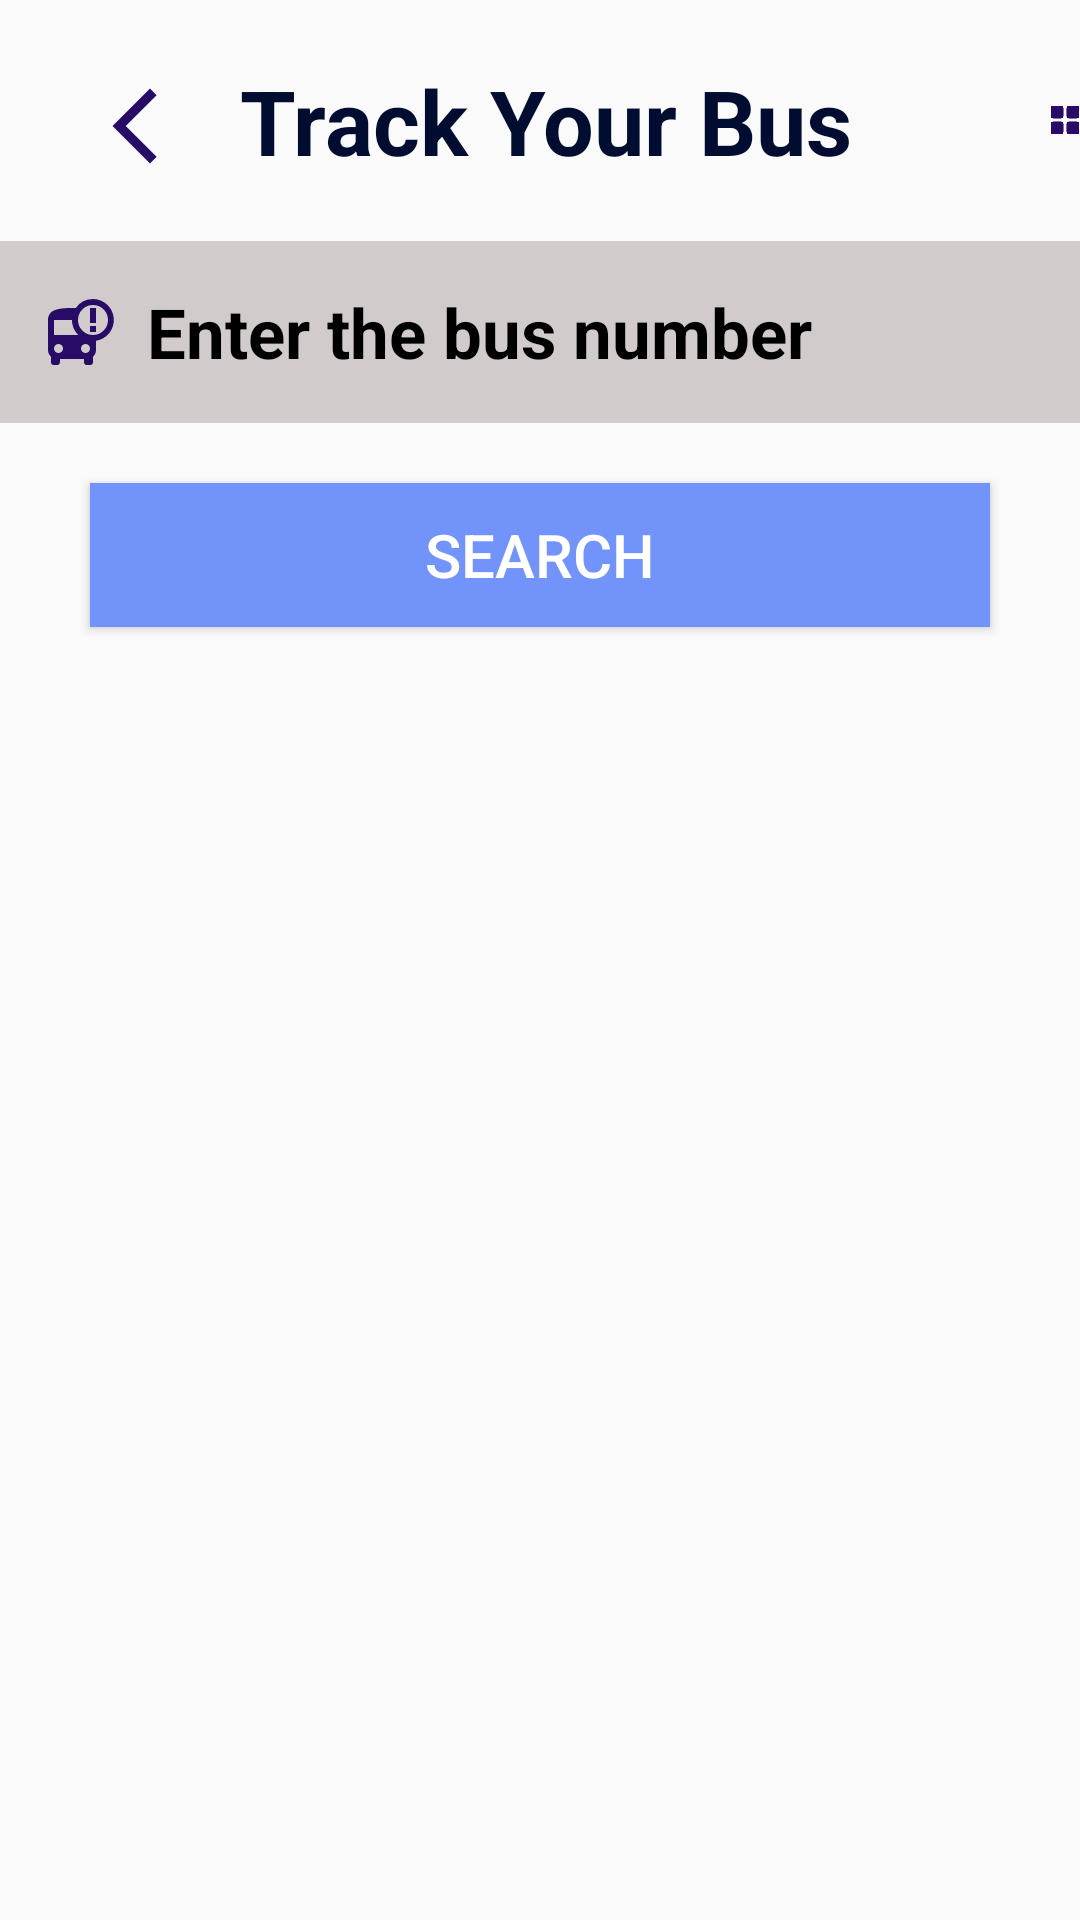

This screen was rendered from an Android layout file. Write that file and the resources it references.
<!-- AndroidManifest.xml: application theme Theme.Sihproject -->
<!-- res/layout/activity_tracking.xml -->
<?xml version="1.0" encoding="utf-8"?>
<RelativeLayout xmlns:android="http://schemas.android.com/apk/res/android"
    xmlns:app="http://schemas.android.com/apk/res-auto"
    xmlns:tools="http://schemas.android.com/tools"
    android:layout_width="match_parent"
    android:layout_height="match_parent"
    tools:context=".tracking"
    android:orientation="vertical">


    <ImageView
    android:id="@+id/menu"
    android:layout_width="30dp"
    android:layout_height="30dp"
    android:layout_marginTop="25dp"
    android:layout_marginLeft="350dp"
    android:src="@drawable/menu"/>

    <ImageView
        android:id="@+id/back"
        android:layout_width="40dp"
        android:layout_height="30dp"
        android:layout_marginTop="27dp"
        android:layout_marginLeft="25dp"
        android:src="@drawable/baseline_arrow_back_ios_new_24"/>
    <TextView
        android:layout_width="match_parent"
        android:layout_height="wrap_content"
        android:text="Track Your Bus"
        android:id="@+id/maintitle"
        android:textSize="30sp"
        android:textStyle="bold"
        android:textColor="#010D30"
        android:layout_marginTop="20dp"
        android:layout_marginLeft="80dp"/>

    <EditText
        android:id="@+id/tool"
        android:layout_width="match_parent"
        android:layout_height="wrap_content"
        android:layout_below="@id/maintitle"
        android:layout_marginTop="20dp"
        android:background="@drawable/box"
        android:backgroundTint="#D1CBCB"
        android:drawableLeft="@drawable/baseline_bus_alert_24"
        android:drawablePadding="10dp"
        android:hint="Enter the bus number "
        android:padding="15dp"
        android:textColorHint="@color/black"
        android:textSize="23dp"
        android:textStyle="bold"/>

    <Button
        android:id="@+id/searchbutton"
        android:layout_width="match_parent"
        android:layout_height="wrap_content"
        android:layout_below="@id/tool"
        android:layout_marginLeft="30dp"
        android:layout_marginTop="20dp"
        android:layout_marginRight="30dp"
        android:background="#7193FA"
        android:text="Search"
        android:textColor="@color/white"
        android:textSize="20sp"
        app:cornerRadius="10dp"
        tools:ignore="TextContrastCheck" />

</RelativeLayout>
<!-- resources referenced by this layout -->
<resources>
  <color name="black">#FF000000</color>
  <color name="white">#FFFFFFFF</color>
  <!-- drawable baseline_arrow_back_ios_new_24 (drawable) -->
  <vector android:height="30dp" android:tint="#270B67"
      android:viewportHeight="24" android:viewportWidth="24"
      android:width="30dp" xmlns:android="http://schemas.android.com/apk/res/android">
      <path android:fillColor="@android:color/white" android:pathData="M17.77,3.77l-1.77,-1.77l-10,10l10,10l1.77,-1.77l-8.23,-8.23z"/>
  </vector>
  <!-- drawable baseline_bus_alert_24 (drawable) -->
  <vector android:height="24dp" android:tint="#270B67"
      android:viewportHeight="24" android:viewportWidth="24"
      android:width="24dp" xmlns:android="http://schemas.android.com/apk/res/android">
      <path android:fillColor="@android:color/white" android:pathData="M16,1a7,7 0,0 0,-5.78 3.05l0.02,-0.03C9.84,4 9.42,4 9,4c-4.42,0 -8,0.5 -8,4v10c0,0.88 0.39,1.67 1,2.22L2,22a1,1 0,0 0,1 1h1a1,1 0,0 0,1 -1v-1h8v1a1,1 0,0 0,1 1h1a1,1 0,0 0,1 -1v-1.78c0.61,-0.55 1,-1.34 1,-2.22v-3.08A7,7 0,0 0,16 1zM4.5,19a1.5,1.5 0,1 1,0 -3,1.5 1.5,0 0,1 0,3zM3,13L3,8h6c0,1.96 0.81,3.73 2.11,5L3,13zM13.5,19a1.5,1.5 0,1 1,0 -3,1.5 1.5,0 0,1 0,3zM16,13a5,5 0,1 1,0 -10,5 5,0 0,1 0,10zM15,4h2v5h-2zM15,10h2v2h-2z"/>
  </vector>
  <!-- drawable box (drawable) -->
  <?xml version="1.0" encoding="utf-8"?>
  <shape xmlns:android="http://schemas.android.com/apk/res/android"
      android:shape="rectangle">
  
      <stroke
          android:width="2dp"
          android:color="@color/bluish"/>
  
  
  </shape>
  <!-- drawable menu: png bitmap (drawable, 8346 bytes) -->
  <style name="Theme.Sihproject" parent="android:Theme.Material.Light.NoActionBar" />
  <color name="bluish">#270B67</color>
</resources>
